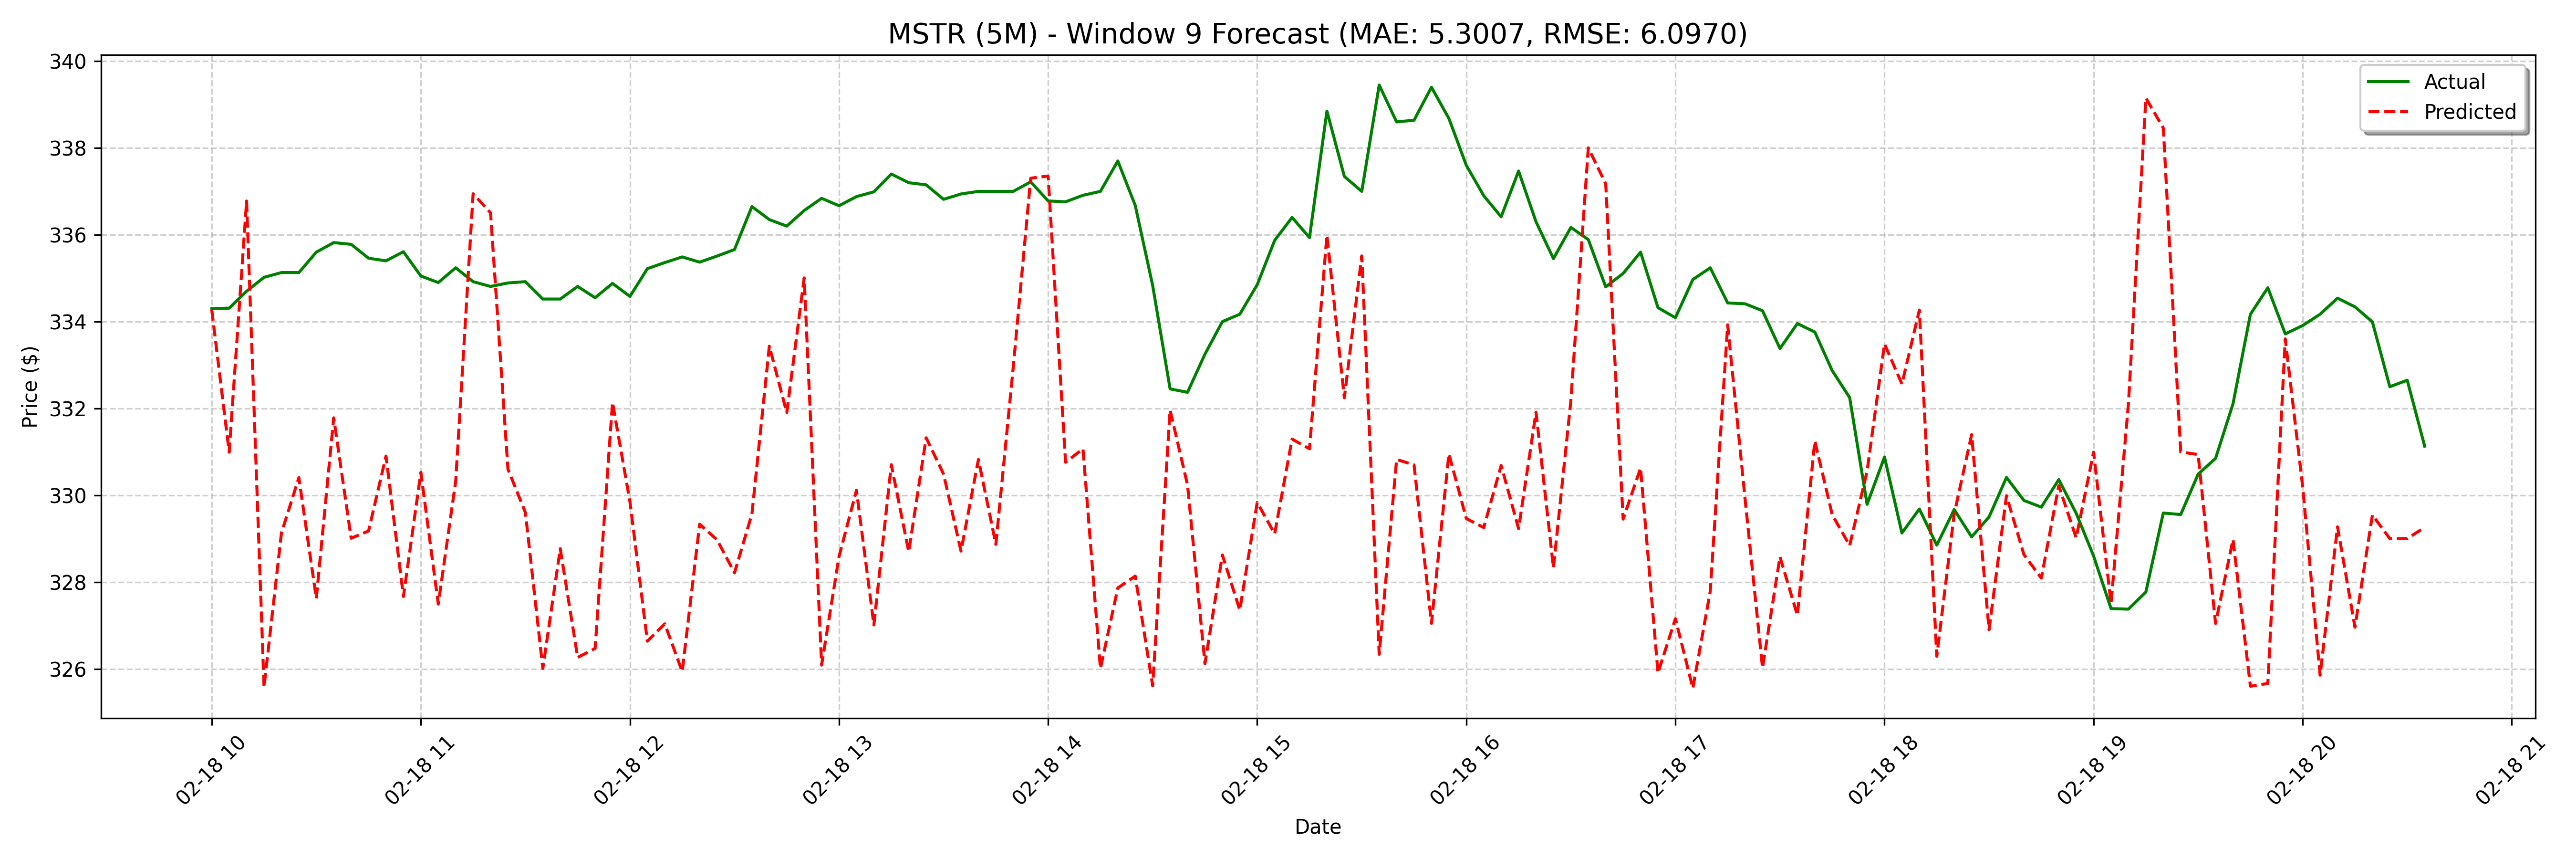

The file beside this chart, header and first rows:
date, actual, forecast
2025-02-18 10:00:00, 334.3, 334.3
2025-02-18 10:05:00, 334.3, 331
2025-02-18 10:10:00, 334.7, 336.8
2025-02-18 10:15:00, 335, 325.6
2025-02-18 10:20:00, 335.1, 329.1
2025-02-18 10:25:00, 335.1, 330.4
2025-02-18 10:30:00, 335.6, 327.6
2025-02-18 10:35:00, 335.8, 331.8
2025-02-18 10:40:00, 335.8, 329
2025-02-18 10:45:00, 335.5, 329.2
2025-02-18 10:50:00, 335.4, 330.9
2025-02-18 10:55:00, 335.6, 327.7
2025-02-18 11:00:00, 335.1, 330.5
2025-02-18 11:05:00, 334.9, 327.5
2025-02-18 11:10:00, 335.2, 330.3
2025-02-18 11:15:00, 334.9, 336.9
2025-02-18 11:20:00, 334.8, 336.5
2025-02-18 11:25:00, 334.9, 330.6
2025-02-18 11:30:00, 334.9, 329.6
2025-02-18 11:35:00, 334.5, 326
2025-02-18 11:40:00, 334.5, 328.8
2025-02-18 11:45:00, 334.8, 326.3
2025-02-18 11:50:00, 334.6, 326.5
2025-02-18 11:55:00, 334.9, 332.1
2025-02-18 12:00:00, 334.6, 329.9
2025-02-18 12:05:00, 335.2, 326.6
2025-02-18 12:10:00, 335.4, 327
2025-02-18 12:15:00, 335.5, 325.9
2025-02-18 12:20:00, 335.4, 329.3
2025-02-18 12:25:00, 335.5, 329
2025-02-18 12:30:00, 335.7, 328.2
2025-02-18 12:35:00, 336.6, 329.6
2025-02-18 12:40:00, 336.4, 333.4
2025-02-18 12:45:00, 336.2, 331.9
2025-02-18 12:50:00, 336.6, 335
2025-02-18 12:55:00, 336.8, 326.1
2025-02-18 13:00:00, 336.7, 328.6
2025-02-18 13:05:00, 336.9, 330.1
2025-02-18 13:10:00, 337, 327
2025-02-18 13:15:00, 337.4, 330.7
2025-02-18 13:20:00, 337.2, 328.7
2025-02-18 13:25:00, 337.1, 331.3
2025-02-18 13:30:00, 336.8, 330.5
2025-02-18 13:35:00, 336.9, 328.7
2025-02-18 13:40:00, 337.0, 330.8
2025-02-18 13:45:00, 337.0, 328.9
2025-02-18 13:50:00, 337.0, 333
2025-02-18 13:55:00, 337.2, 337.3
2025-02-18 14:00:00, 336.8, 337.4
2025-02-18 14:05:00, 336.8, 330.8
2025-02-18 14:10:00, 336.9, 331.1
2025-02-18 14:15:00, 337.0, 326
2025-02-18 14:20:00, 337.7, 327.9
2025-02-18 14:25:00, 336.7, 328.1
2025-02-18 14:30:00, 334.8, 325.6
2025-02-18 14:35:00, 332.5, 332
2025-02-18 14:40:00, 332.4, 330.2
2025-02-18 14:45:00, 333.2, 326.1
2025-02-18 14:50:00, 334.0, 328.6
2025-02-18 14:55:00, 334.2, 327.4
... 68 more rows
